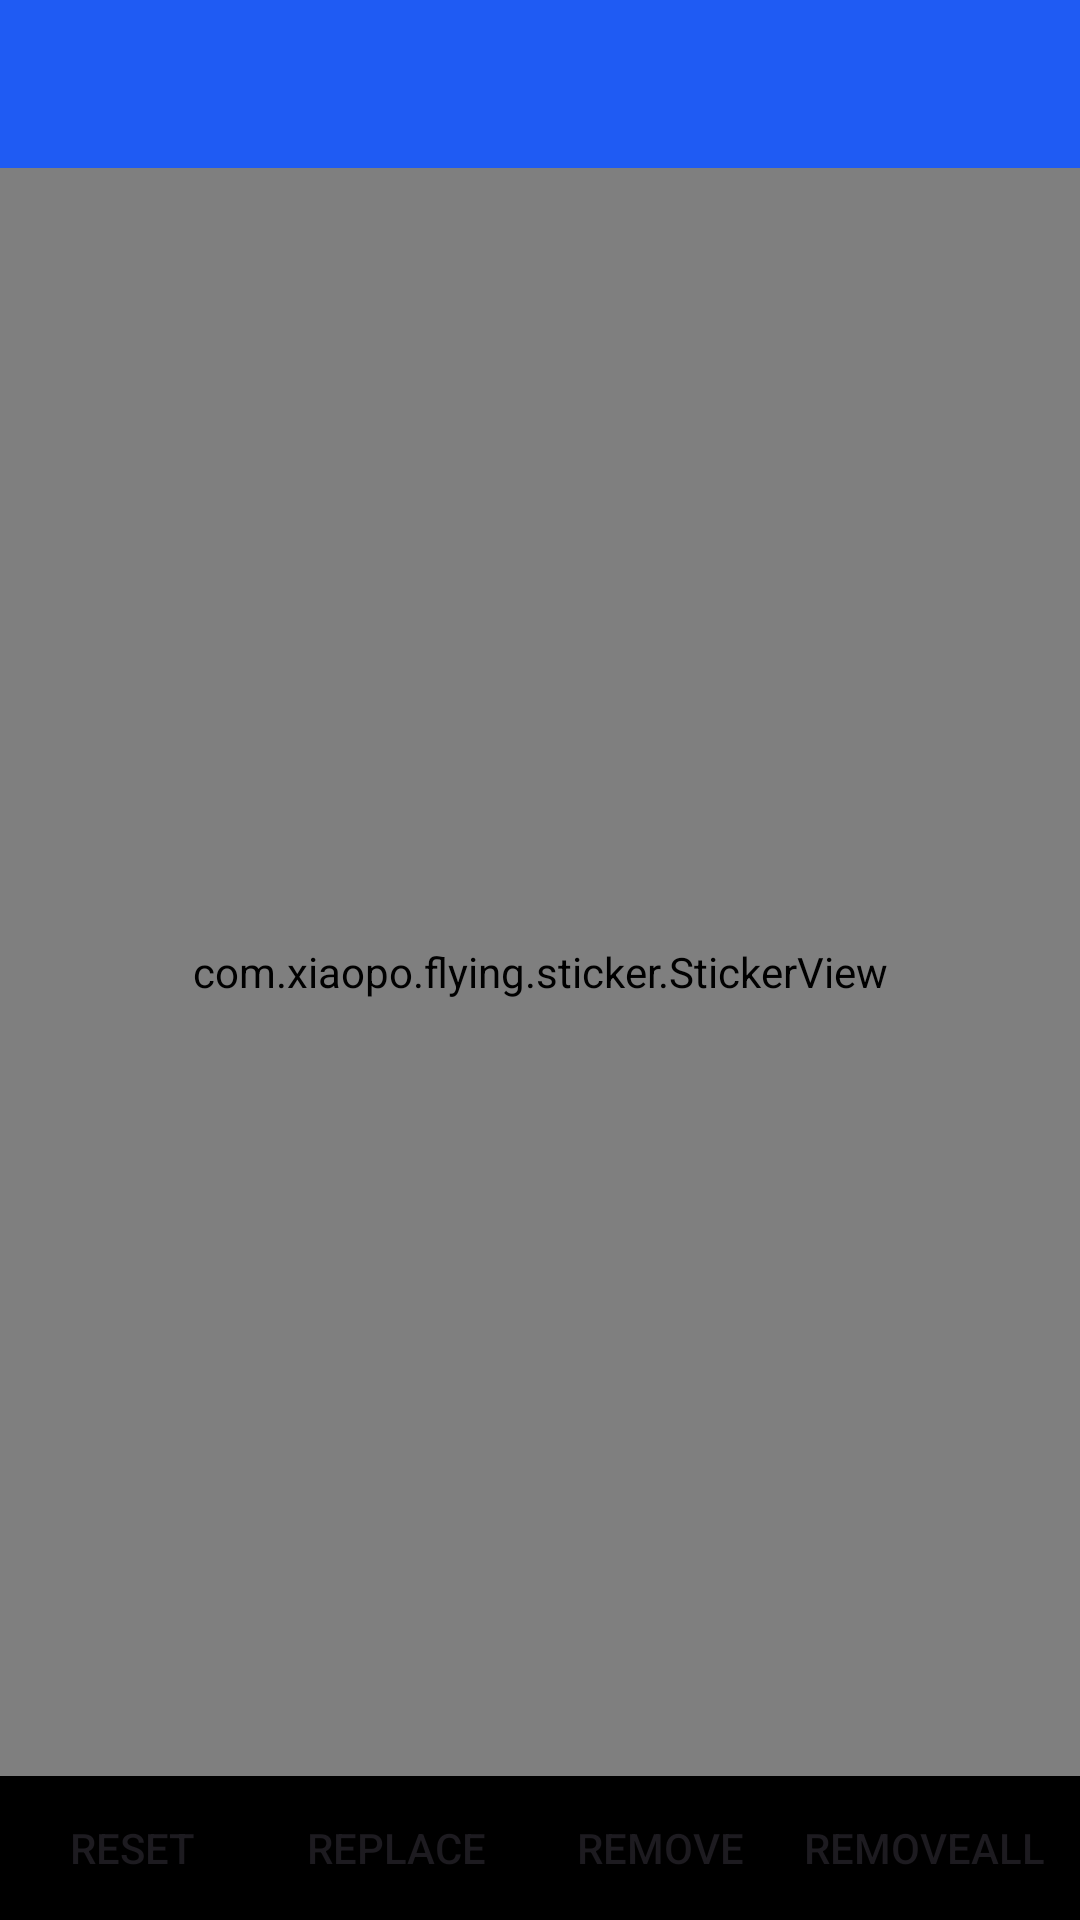

This screen was rendered from an Android layout file. Write that file and the resources it references.
<!-- AndroidManifest.xml: application theme Theme.Test_Drawing -->
<!-- res/layout/activity_text_view.xml -->
<?xml version="1.0" encoding="utf-8"?>
<LinearLayout xmlns:android="http://schemas.android.com/apk/res/android"
    xmlns:app="http://schemas.android.com/apk/res-auto"
    xmlns:tools="http://schemas.android.com/tools"
    android:id="@+id/activity_main"
    android:layout_width="match_parent"
    android:layout_height="match_parent"
    android:orientation="vertical"
    tools:context=".usingSticker.TextView"
    >

    <androidx.appcompat.widget.Toolbar
      android:id="@+id/toolbar"
      android:layout_width="match_parent"
      android:layout_height="56dp"
      android:background="@color/colorPrimary"
      >

  </androidx.appcompat.widget.Toolbar>

  <com.xiaopo.flying.sticker.StickerView
      android:id="@+id/sticker_view"
      android:layout_width="match_parent"
      android:layout_height="0dp"
      android:layout_gravity="center"
      android:layout_weight="1"
      app:showBorder="true"
      app:showIcons="true"
      >
    <ImageView
        android:layout_width="match_parent"
        android:layout_height="match_parent"
        android:scaleType="fitXY"
        />
  </com.xiaopo.flying.sticker.StickerView>


  <HorizontalScrollView
      android:layout_width="match_parent"
      android:layout_height="wrap_content"
      android:background="@android:color/black"
      android:scrollbars="none"
      >
    <LinearLayout
        android:layout_width="wrap_content"
        android:layout_height="wrap_content"
        android:orientation="horizontal"
        >
      <Button
          android:layout_width="wrap_content"
          android:layout_height="wrap_content"
          android:background="?attr/selectableItemBackground"
          android:onClick="reset"
          android:text="Reset"
          />

      <Button
          android:layout_width="wrap_content"
          android:layout_height="wrap_content"
          android:background="?attr/selectableItemBackground"
          android:onClick="testReplace"
          android:text="Replace"
          />

      <Button
          android:layout_width="wrap_content"
          android:layout_height="wrap_content"
          android:background="?attr/selectableItemBackground"
          android:onClick="testRemove"
          android:text="Remove"
          />

      <Button
          android:layout_width="wrap_content"
          android:layout_height="wrap_content"
          android:background="?attr/selectableItemBackground"
          android:onClick="testRemoveAll"
          android:text="RemoveAll"
          />

      <Button
          android:layout_width="wrap_content"
          android:layout_height="wrap_content"
          android:background="?attr/selectableItemBackground"
          android:onClick="testLock"
          android:text="Lock"
          />

      <Button
          android:layout_width="wrap_content"
          android:layout_height="wrap_content"
          android:background="?attr/selectableItemBackground"
          android:onClick="testAdd"
          android:text="Add"
          />

    </LinearLayout>
  </HorizontalScrollView>
</LinearLayout>
<!-- resources referenced by this layout -->
<resources>
  <color name="colorPrimary">#1F5BF3</color>
  <style name="Theme.Test_Drawing" parent="Base.Theme.Test_Drawing" />
  <style name="Base.Theme.Test_Drawing" parent="Theme.Material3.DayNight.NoActionBar">
          
          
      </style>
</resources>
